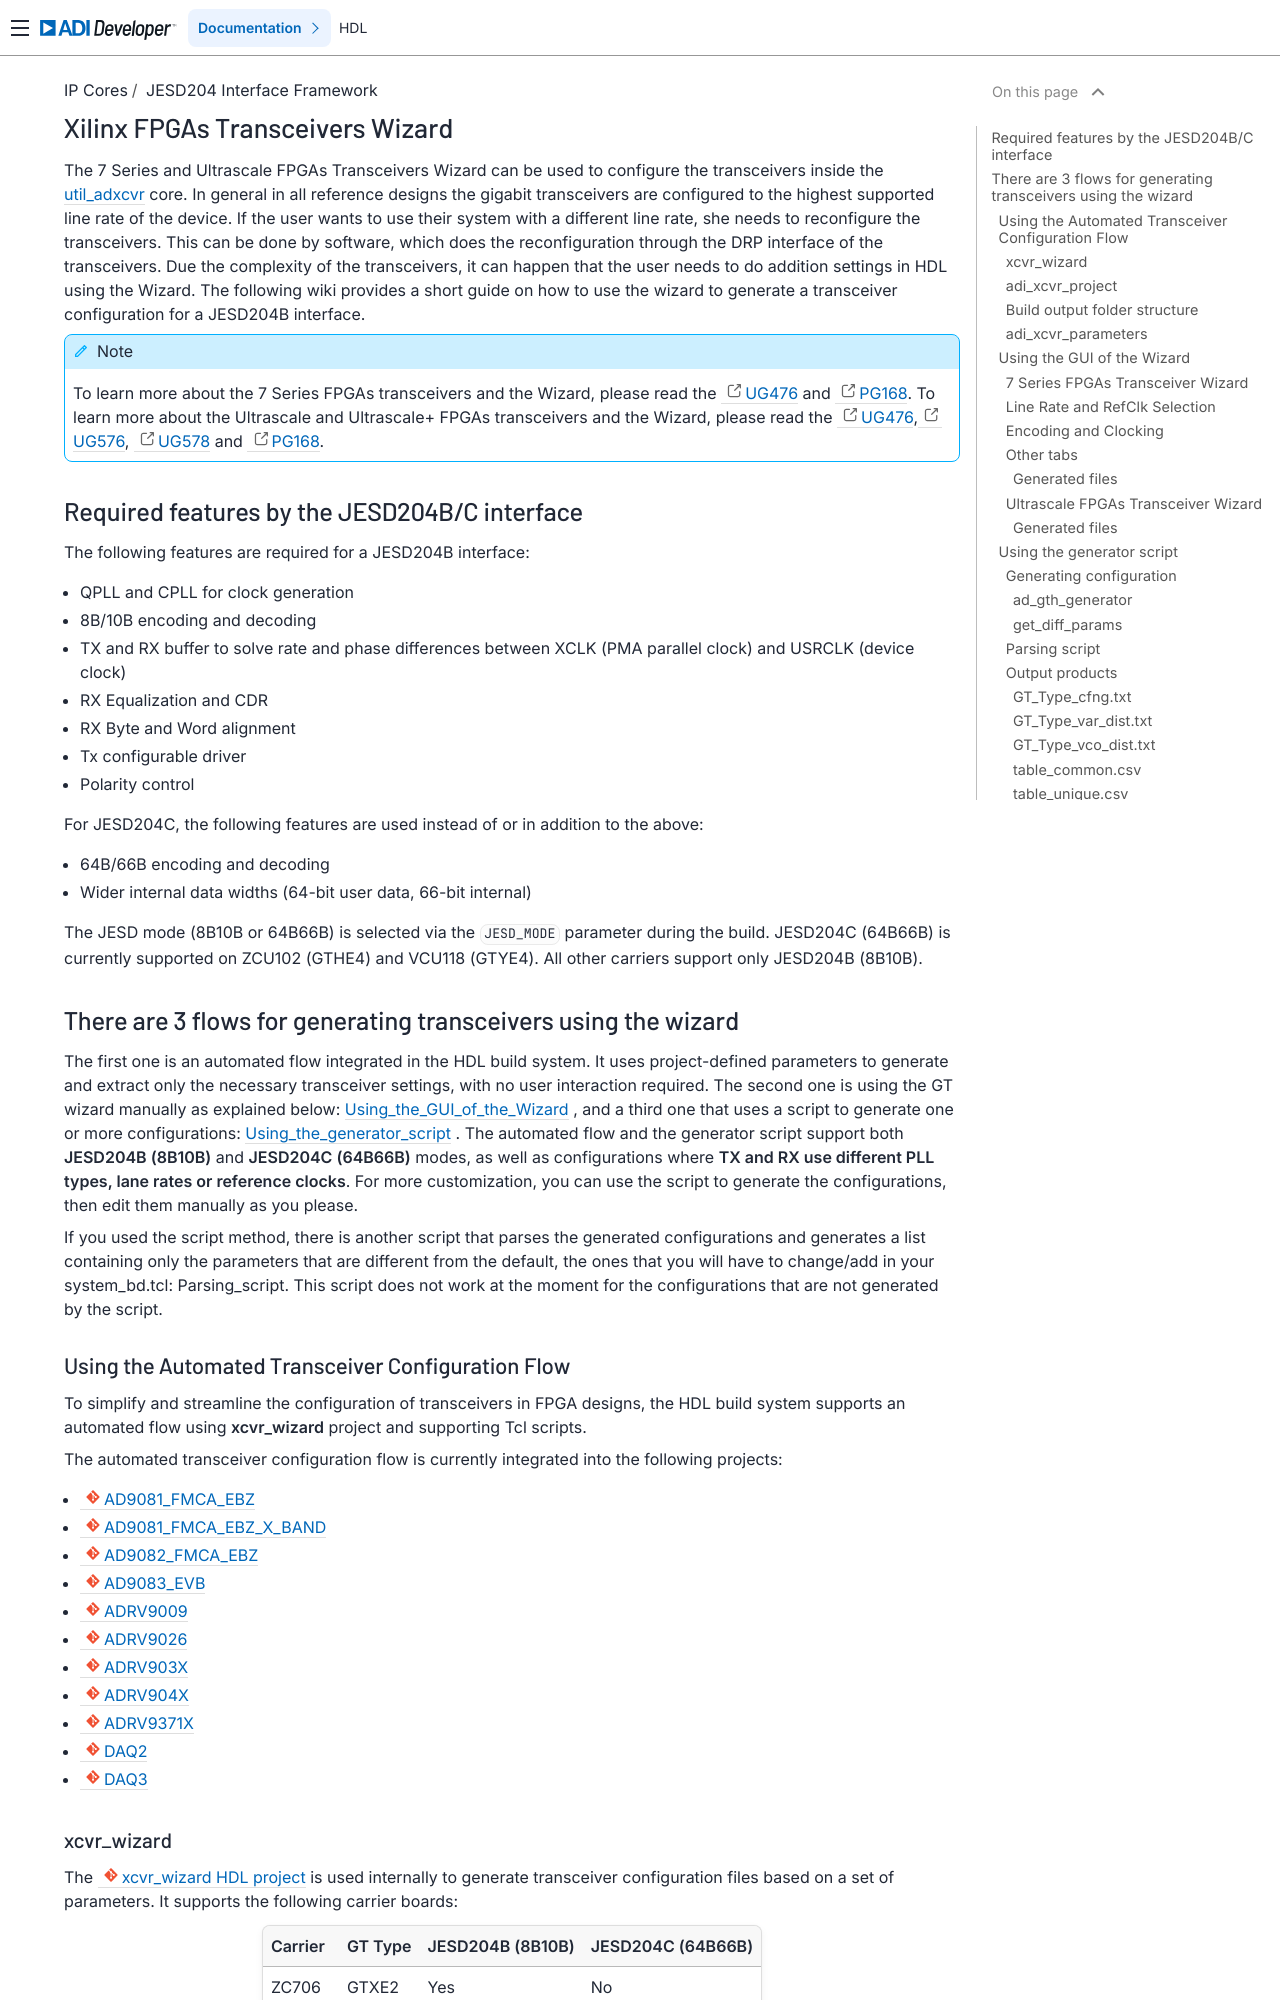

repository: FernandesKA/hdl · page: library/jesd204/xgt_wizard/index.html · generator: sphinx

.. _xgt_wizard:

Xilinx FPGAs Transceivers Wizard
===============================================================================

The 7 Series and Ultrascale FPGAs Transceivers Wizard can be used to configure
the transceivers inside the :ref:`util_adxcvr <util_adxcvr>` core. In general
in all reference designs the gigabit transceivers are configured to the highest
supported line rate of the device. If the user wants to use their system with a
different line rate, she needs to reconfigure the transceivers. This can be done
by software, which does the reconfiguration through the DRP interface of the
transceivers. Due the complexity of the transceivers, it can happen that the
user needs to do addition settings in HDL using the Wizard. The following wiki
provides a short guide on how to use the wizard to generate a transceiver
configuration for a JESD204B interface.

.. note::

   To learn more about the 7 Series FPGAs transceivers and the Wizard, please
   read the :xilinx:`UG476 <support/documentation/user_guides/ug476_7Series_Transceivers.pdf>`
   and :xilinx:`PG168 <support/documentation/user_guides/pg168-gtwizard.pdf>`.
   To learn more about the Ultrascale and Ultrascale+ FPGAs transceivers and
   the Wizard, please read the
   :xilinx:`UG476 <support/documentation/user_guides/ug476_7Series_Transceivers.pdf>`,
   :xilinx:`UG576 <support/documentation/user_guides/ug576-ultrascale-gth-transceivers.pdf>`,
   :xilinx:`UG578 <support/documentation/user_guides/ug578-ultrascale-gty-transceivers.pdf>`
   and :xilinx:`PG168 <support/documentation/user_guides/pg168-gtwizard.pdf>`.

Required features by the JESD204B/C interface
-------------------------------------------------------------------------------

The following features are required for a JESD204B interface:

- QPLL and CPLL for clock generation
- 8B/10B encoding and decoding
- TX and RX buffer to solve rate and phase differences between XCLK (PMA
  parallel clock) and USRCLK (device clock)
- RX Equalization and CDR
- RX Byte and Word alignment
- Tx configurable driver
- Polarity control

For JESD204C, the following features are used instead of or in addition to the
above:

- 64B/66B encoding and decoding
- Wider internal data widths (64-bit user data, 66-bit internal)

The JESD mode (8B10B or 64B66B) is selected via the ``JESD_MODE`` parameter
during the build. JESD204C (64B66B) is currently supported on ZCU102 (GTHE4) and
VCU118 (GTYE4). All other carriers support only JESD204B (8B10B).

There are 3 flows for generating transceivers using the wizard
-------------------------------------------------------------------------------

The first one is an automated flow integrated in the HDL build system. It uses
project-defined parameters to generate and extract only the necessary
transceiver settings, with no user interaction required. The second one is using
the GT wizard manually as explained below:
:ref:`Using_the_GUI_of_the_Wizard <xgt_wizard_gui_of_the_wizard>` ,
and a third one that uses a script to generate one or more configurations:
:ref:`Using_the_generator_script <xgt_wizard_generator_script>` .
The automated flow and the generator script support both **JESD204B (8B10B)**
and **JESD204C (64B66B)** modes, as well as configurations where **TX and RX use
different PLL types, lane rates or reference clocks**. For more customization,
you can use the script to generate the configurations, then edit them manually
as you please.

If you used the script method, there is another script that parses the generated
configurations and generates a list containing only the parameters that are
different from the default, the ones that you will have to change/add in your
system_bd.tcl: Parsing_script. This script does not work at the moment for the
configurations that are not generated by the script.

.. _xgt_wizard_automated_flow:

Using the Automated Transceiver Configuration Flow
^^^^^^^^^^^^^^^^^^^^^^^^^^^^^^^^^^^^^^^^^^^^^^^^^^^^^^^^^^^^^^^^^^^^^^^^^^^^^^^

To simplify and streamline the configuration of transceivers in FPGA designs,
the HDL build system supports an automated flow using **xcvr_wizard** project
and supporting Tcl scripts.

The automated transceiver configuration flow is currently integrated into the
following projects:

- :git-hdl:`AD9081_FMCA_EBZ <projects/ad9081_fmca_ebz>`
- :git-hdl:`AD9081_FMCA_EBZ_X_BAND <projects/ad9081_fmca_ebz_x_band>`
- :git-hdl:`AD9082_FMCA_EBZ <projects/ad9082_fmca_ebz>`
- :git-hdl:`AD9083_EVB <projects/ad9083_evb>`
- :git-hdl:`ADRV9009 <projects/adrv9009>`
- :git-hdl:`ADRV9026 <projects/adrv9026>`
- :git-hdl:`ADRV903X <projects/adrv903x>`
- :git-hdl:`ADRV904X <projects/adrv904x>`
- :git-hdl:`ADRV9371X <projects/adrv9371x>`
- :git-hdl:`DAQ2 <projects/daq2>`
- :git-hdl:`DAQ3 <projects/daq3>`
